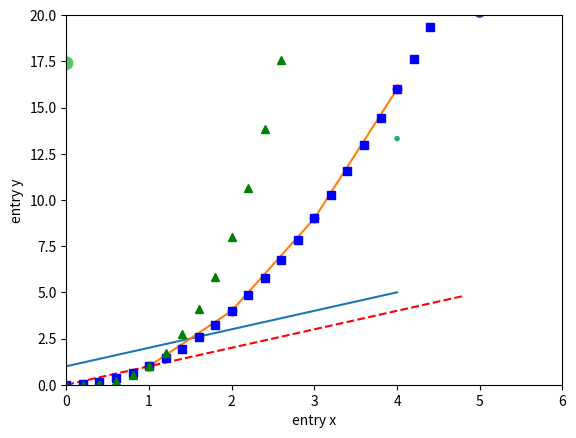
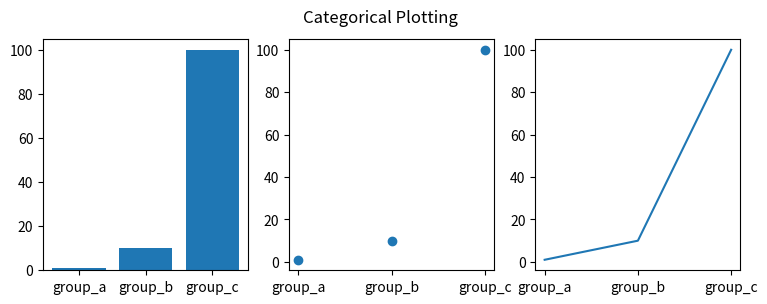

Reproduce these figures in Python, in order.
import matplotlib.pyplot as plt
plt.plot([1, 2, 3, 4, 5])
plt.ylabel('Numbers')
plt.show()

plt.plot([1, 2, 3, 4], [1, 4, 9, 16])

plt.plot([1, 2, 3, 4], [1, 4, 9, 16], 'ro')
plt.axis([0, 6, 0, 20])
plt.show()

import numpy as np

# evenly sampled time at 200ms intervals
t = np.arange(0., 5., 0.2)

# red dashes, blue squares and green triangles
plt.plot(t, t, 'r--', t, t**2, 'bs', t, t**3, 'g^')
plt.show()

data = {'x': np.arange(50),
        'farbe': np.random.randint(0, 50, 50),
        'dm': np.random.randn(50)}
data['y'] = data['x'] + 10 * np.random.randn(50)
data['dm'] = np.abs(data['dm']) * 100

plt.scatter('x', 'y', c='farbe', s='dm', data=data)
plt.xlabel('entry x')
plt.ylabel('entry y')
plt.show()

data

names = ['group_a', 'group_b', 'group_c']
values = [1, 10, 100]

plt.figure(figsize=(9, 3))

plt.subplot(131)
plt.bar(names, values)
plt.subplot(132)
plt.scatter(names, values)
plt.subplot(133)
plt.plot(names, values)
plt.suptitle('Categorical Plotting')
plt.show()